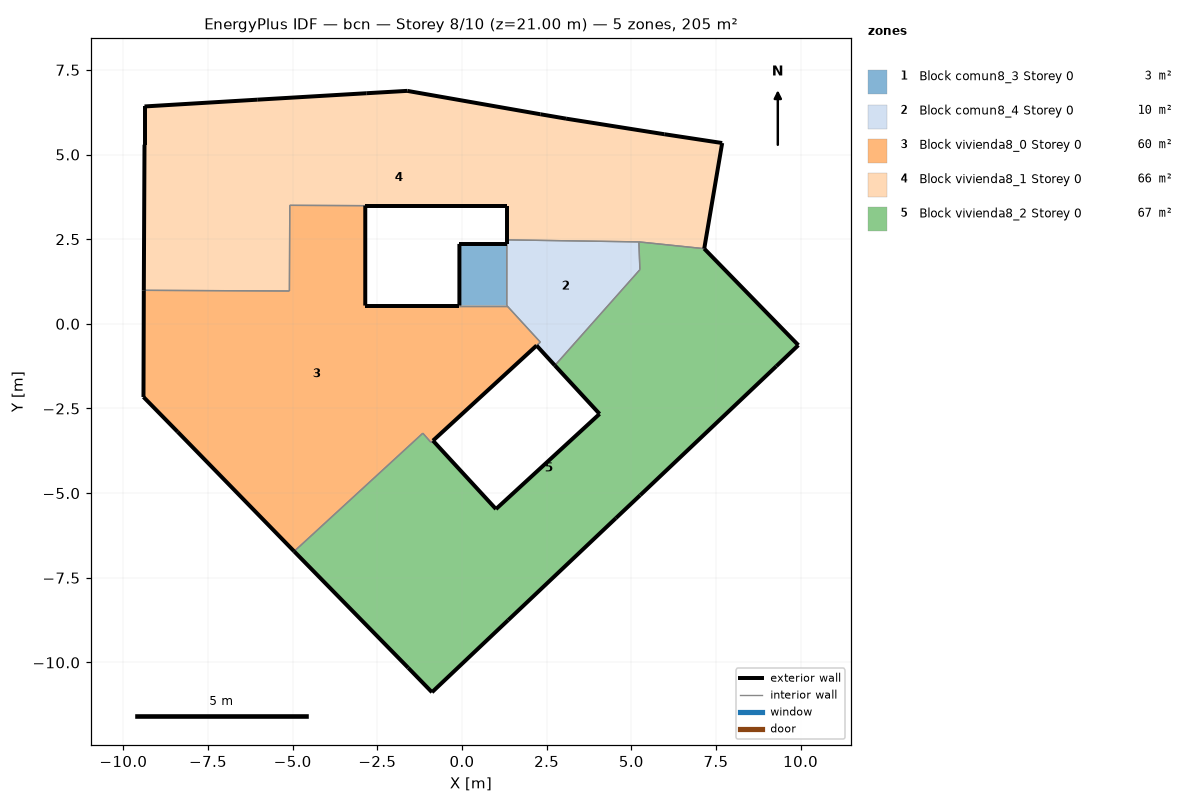
=== STOREY PLAN SPEC (per zone: floor XY polygon, exterior-wall plan segments, windows/doors) ===
zone 1: Block comun8_3 Storey 0  (2.5 m²)
  floor: (1.32, 2.36) (1.32, 0.54) (-0.08, 0.54) (-0.08, 2.36)
  exterior wall: (1.32, 2.36) – (-0.08, 2.36)  [1.4 m]
  exterior wall: (-0.08, 2.36) – (-0.08, 0.54)  [1.8 m]
  interior walls: 2
zone 2: Block comun8_4 Storey 0  (9.6 m²)
  floor: (5.22, 2.42) (5.25, 1.60) (2.74, -1.23) (2.20, -0.64) (2.31, -0.54) (1.32, 0.54) (1.32, 2.36) (1.32, 2.48)
  exterior wall: (2.20, -0.64) – (2.74, -1.23)  [0.8 m]
  exterior wall: (1.32, 2.48) – (1.32, 2.36)  [0.1 m]
  interior walls: 6
zone 3: Block vivienda8_0 Storey 0  (60.3 m²)
  floor: (1.32, 0.54) (2.31, -0.54) (2.20, -0.64) (-0.86, -3.45) (-0.92, -3.50) (-1.16, -3.23) (-4.96, -6.72) (-8.40, -3.19) (-9.41, -2.16) (-9.40, 0.99) (-5.10, 0.97) (-5.09, 3.50) (-2.86, 3.49) (-2.86, 0.54) (-0.08, 0.54)
  exterior wall: (-8.40, -3.19) – (-4.96, -6.72)  [4.9 m]
  exterior wall: (-0.86, -3.45) – (2.20, -0.64)  [4.2 m]
  exterior wall: (-0.08, 0.54) – (-2.86, 0.54)  [2.8 m]
  exterior wall: (-2.86, 0.54) – (-2.86, 3.49)  [3.0 m]
  exterior wall: (-9.40, 0.99) – (-9.41, -2.16)  [3.2 m]
  exterior wall: (-9.41, -2.16) – (-8.40, -3.19)  [1.4 m]
  interior walls: 9
zone 4: Block vivienda8_1 Storey 0  (65.6 m²)
  floor: (7.68, 5.34) (7.15, 2.22) (5.22, 2.42) (1.32, 2.48) (1.32, 3.49) (-2.86, 3.49) (-5.09, 3.50) (-5.10, 0.97) (-9.40, 0.99) (-9.38, 5.29) (-9.38, 6.42) (-6.05, 6.62) (-2.83, 6.81) (-1.62, 6.88) (2.31, 6.19) (3.07, 6.06) (5.97, 5.60)
  exterior wall: (-2.86, 3.49) – (1.32, 3.49)  [4.2 m]
  exterior wall: (1.32, 3.49) – (1.32, 2.48)  [1.0 m]
  exterior wall: (7.15, 2.22) – (7.68, 5.34)  [3.2 m]
  exterior wall: (7.68, 5.34) – (5.97, 5.60)  [1.7 m]
  exterior wall: (5.97, 5.60) – (3.07, 6.06)  [2.9 m]
  exterior wall: (3.07, 6.06) – (2.31, 6.19)  [0.8 m]
  exterior wall: (2.31, 6.19) – (-1.62, 6.88)  [4.0 m]
  exterior wall: (-1.62, 6.88) – (-2.83, 6.81)  [1.2 m]
  exterior wall: (-2.83, 6.81) – (-6.05, 6.62)  [3.2 m]
  exterior wall: (-6.05, 6.62) – (-9.38, 6.42)  [3.3 m]
  exterior wall: (-9.38, 6.42) – (-9.38, 5.29)  [1.1 m]
  exterior wall: (-9.38, 5.29) – (-9.40, 0.99)  [4.3 m]
  interior walls: 5
zone 5: Block vivienda8_2 Storey 0  (67.1 m²)
  floor: (7.15, 2.22) (9.93, -0.63) (9.28, -1.25) (5.26, -5.06) (4.54, -5.74) (1.36, -8.75) (-0.89, -10.88) (-1.59, -10.16) (-4.96, -6.72) (-1.16, -3.23) (-0.92, -3.50) (-0.86, -3.45) (1.00, -5.47) (4.06, -2.66) (2.74, -1.23) (5.25, 1.60) (5.22, 2.42)
  exterior wall: (-4.96, -6.72) – (-1.59, -10.16)  [4.8 m]
  exterior wall: (-1.59, -10.16) – (-0.89, -10.88)  [1.0 m]
  exterior wall: (-0.89, -10.88) – (1.36, -8.75)  [3.1 m]
  exterior wall: (1.36, -8.75) – (4.54, -5.74)  [4.4 m]
  exterior wall: (4.54, -5.74) – (5.26, -5.06)  [1.0 m]
  exterior wall: (5.26, -5.06) – (9.28, -1.25)  [5.5 m]
  exterior wall: (9.28, -1.25) – (9.93, -0.63)  [0.9 m]
  exterior wall: (9.93, -0.63) – (7.15, 2.22)  [4.0 m]
  exterior wall: (2.74, -1.23) – (4.06, -2.66)  [1.9 m]
  exterior wall: (4.06, -2.66) – (1.00, -5.47)  [4.2 m]
  exterior wall: (1.00, -5.47) – (-0.86, -3.45)  [2.7 m]
  interior walls: 6

=== DERIVED (storey summary) ===
Building: bcn
Storey: 8 of 10  (floor level z = 21.00 m)
Storey gross floor area: 205.2 m²
Zones on this storey: 5
  - Block comun8_3 Storey 0: floor 2.5 m²; exterior wall 3.2 m (9.7 m²); WWR 0.0%
  - Block comun8_4 Storey 0: floor 9.6 m²; exterior wall 0.9 m (2.8 m²); WWR 0.0%
  - Block vivienda8_0 Storey 0: floor 60.3 m²; exterior wall 19.4 m (58.2 m²); WWR 0.0%
  - Block vivienda8_1 Storey 0: floor 65.6 m²; exterior wall 31.0 m (93.0 m²); WWR 0.0%
  - Block vivienda8_2 Storey 0: floor 67.1 m²; exterior wall 33.6 m (100.7 m²); WWR 0.0%
Zone adjacency (shared interzone walls):
  - Block comun8_3 Storey 0 ↔ Block comun8_4 Storey 0
  - Block comun8_3 Storey 0 ↔ Block vivienda8_0 Storey 0
  - Block comun8_4 Storey 0 ↔ Block vivienda8_0 Storey 0
  - Block comun8_4 Storey 0 ↔ Block vivienda8_1 Storey 0
  - Block comun8_4 Storey 0 ↔ Block vivienda8_2 Storey 0
  - Block vivienda8_0 Storey 0 ↔ Block vivienda8_1 Storey 0
  - Block vivienda8_0 Storey 0 ↔ Block vivienda8_2 Storey 0
  - Block vivienda8_1 Storey 0 ↔ Block vivienda8_2 Storey 0